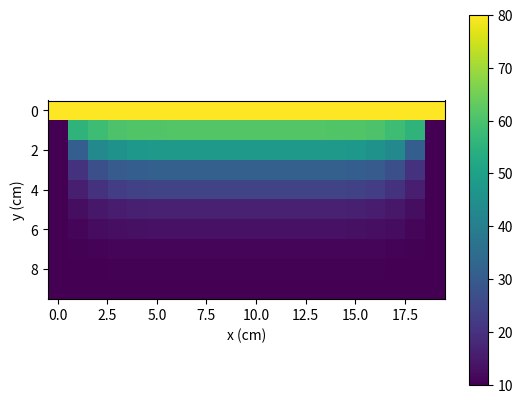
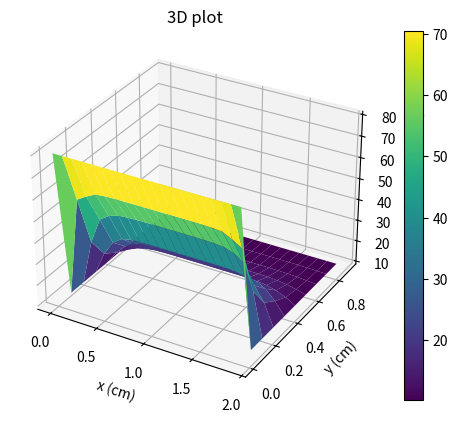

Reproduce these figures in Python, in order.
import numpy as np
from scipy.sparse import diags
from scipy.sparse.linalg import spsolve
import matplotlib.pyplot as plt
from mpl_toolkits import mplot3d

# Define the grid and physical parameters
Lx, Ly = 2.0, 1.0  # Length of the domain in the x and y direction (m)
dx, dy = 0.1, 0.1  # Grid spacing in the x and y direction (m)
Nx, Ny = int(Lx / dx), int(Ly / dy)  # Number of grid points in the x and y direction
alpha = 2e-04  # Thermal diffusivity (m^2/s)

# Define the simulation parameters
total_time = 150  # Total simulation time (s)
d = 0.5
dt = round(d * dx ** 2 / alpha, 4)
num_time_step = round(total_time / dt)  # Number of time steps

# Define the initial condition
u = 10 * np.ones((Nx, Ny))
u[:, 0] = 80  # Top boundary condition


def create_matrix(n, d):
    # Creates a tridiagonal banded matrix used
    diagonals = [-d, 1 + 2 * d, -d]
    offsets = [-1, 0, 1]
    matrix = diags(diagonals, offsets, shape=(n, n)).tocsr()

    # Apply boundary conditions
    matrix[0, 0] = 1
    matrix[0, 1] = 0
    matrix[-1, -1] = 1
    matrix[-1, -2] = 0
    return matrix


r1 = alpha * dt / (2 * dx ** 2)
r2 = alpha * dt / (2 * dy ** 2)

A = (create_matrix(Nx, r1))
B = create_matrix(Nx, -r1)
C = create_matrix(Ny, -r2)
D = (create_matrix(Ny, r2))

A = A.tocsc()
D = D.tocsc()


# Define the functions for the FTCS and BTCS schemes
def first_step(u):
    Nx, Ny = u.shape
    v = u.copy()
    for j in range(1, Ny - 1):  # We are preserving top and bottom layer as BCs
        b = B.dot(u[:, j])
        c = spsolve(A, u[:, j])
        v[:, j] = b + c - u[:, j]
    return v


def second_step(u):
    Nx, Ny = u.shape
    v = u.copy()
    for i in range(1, Nx - 1):  # We are preserving left and right layer as BCs
        b = C.dot(u[i, :])
        c = spsolve(D, b)
        v[i, :] = b + c - u[i, :]
    return v


# Define the function for ADI scheme
def adi_scheme(u):
    v = first_step(u)
    w = second_step(v)
    return w


# Perform the time integration using the ADI scheme
for n in range(num_time_step):
    u = adi_scheme(u)

# Visualize the final solution
plt.imshow(u.T, origin='upper', cmap='viridis')
plt.xlabel("x (cm)")
plt.ylabel("y (cm)")
plt.colorbar()
plt.show()

# # Create a 3D plot of the final solution
fig = plt.figure()
ax = plt.axes(projection='3d')
x = np.arange(0, Lx, dx)
y = np.arange(0, Ly, dy)
X, Y = np.meshgrid(x, y)
surf = ax.plot_surface(X, Y, u.T, cmap='viridis')
ax.set_title('3D plot')
ax.set_xlabel("x (cm)")
ax.set_ylabel("y (cm)")
ax.set_zlabel("Temperature (Celsius)")
fig.colorbar(surf)
plt.show()
